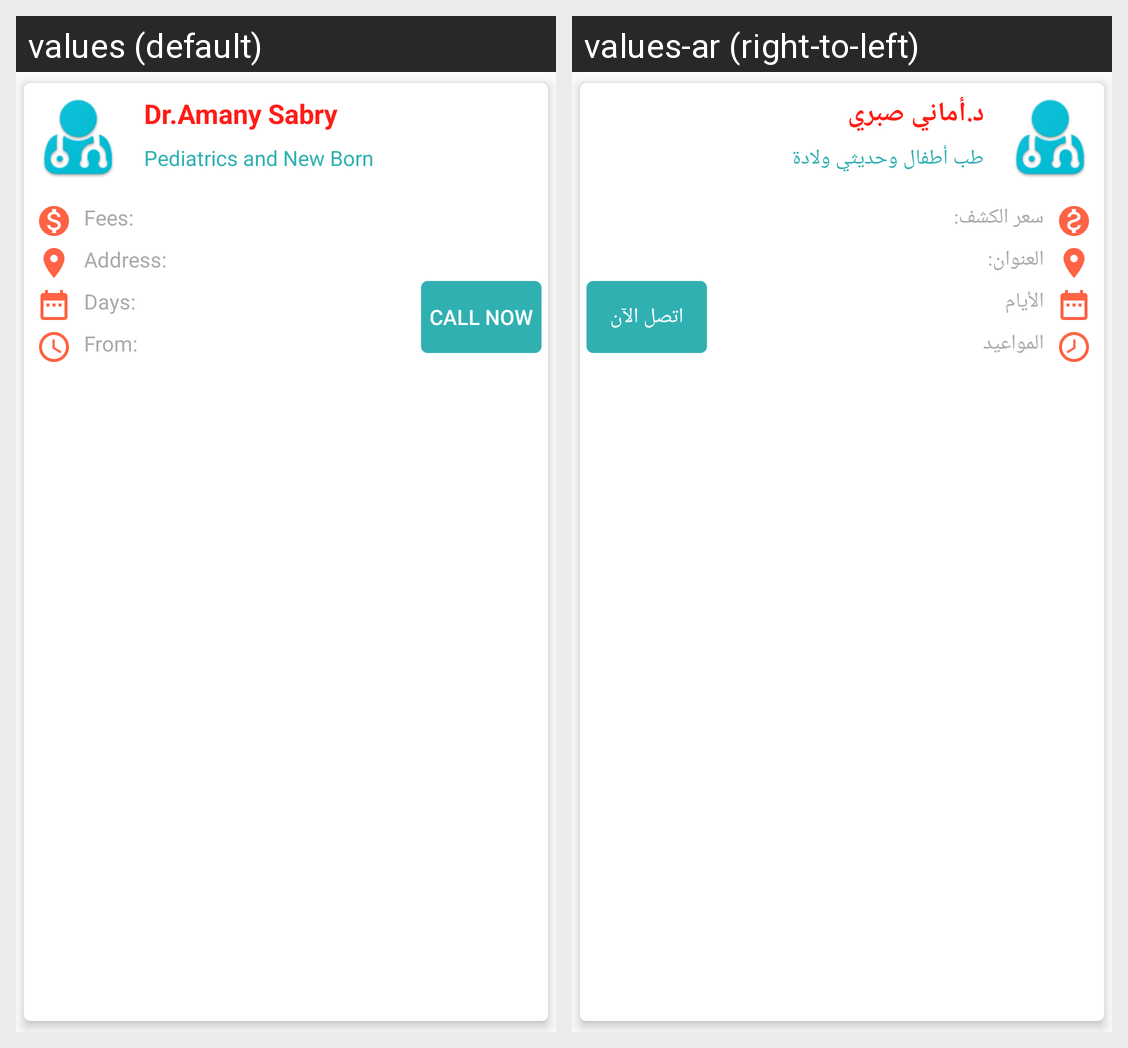

The Android screen above is rendered under two locales of the same app. Produce the string resources it draws, with the default and per-locale values.
Android screen res/layout/doctor_list_item.xml rendered under 2 locales, left to right: values (default), values-ar (right-to-left). Device: Nexus 5 (rendered at 1080×1920; each locale shown at half size, 540×960, under a caption strip naming it); theme AppTheme.
Strings drawn on this screen, with the default value and each locale's value (text and hints the layout hard-codes, and strings that could not be matched under every locale, appear in the picture but are not listed):

amany_sabry
  values: Dr.Amany Sabry
  values-ar: د.أماني صبري

specialist_name
  values: Pediatrics and New Born
  values-ar: طب أطفال وحديثي ولادة

call_now_str
  values: Call Now
  values-ar: اتصل الآن

fees
  values: Fees:
  values-ar: سعر الكشف:

address
  values: Address:
  values-ar: العنوان:

days
  values: Days:
  values-ar: الأيام

from
  values: From:
  values-ar: المواعيد
